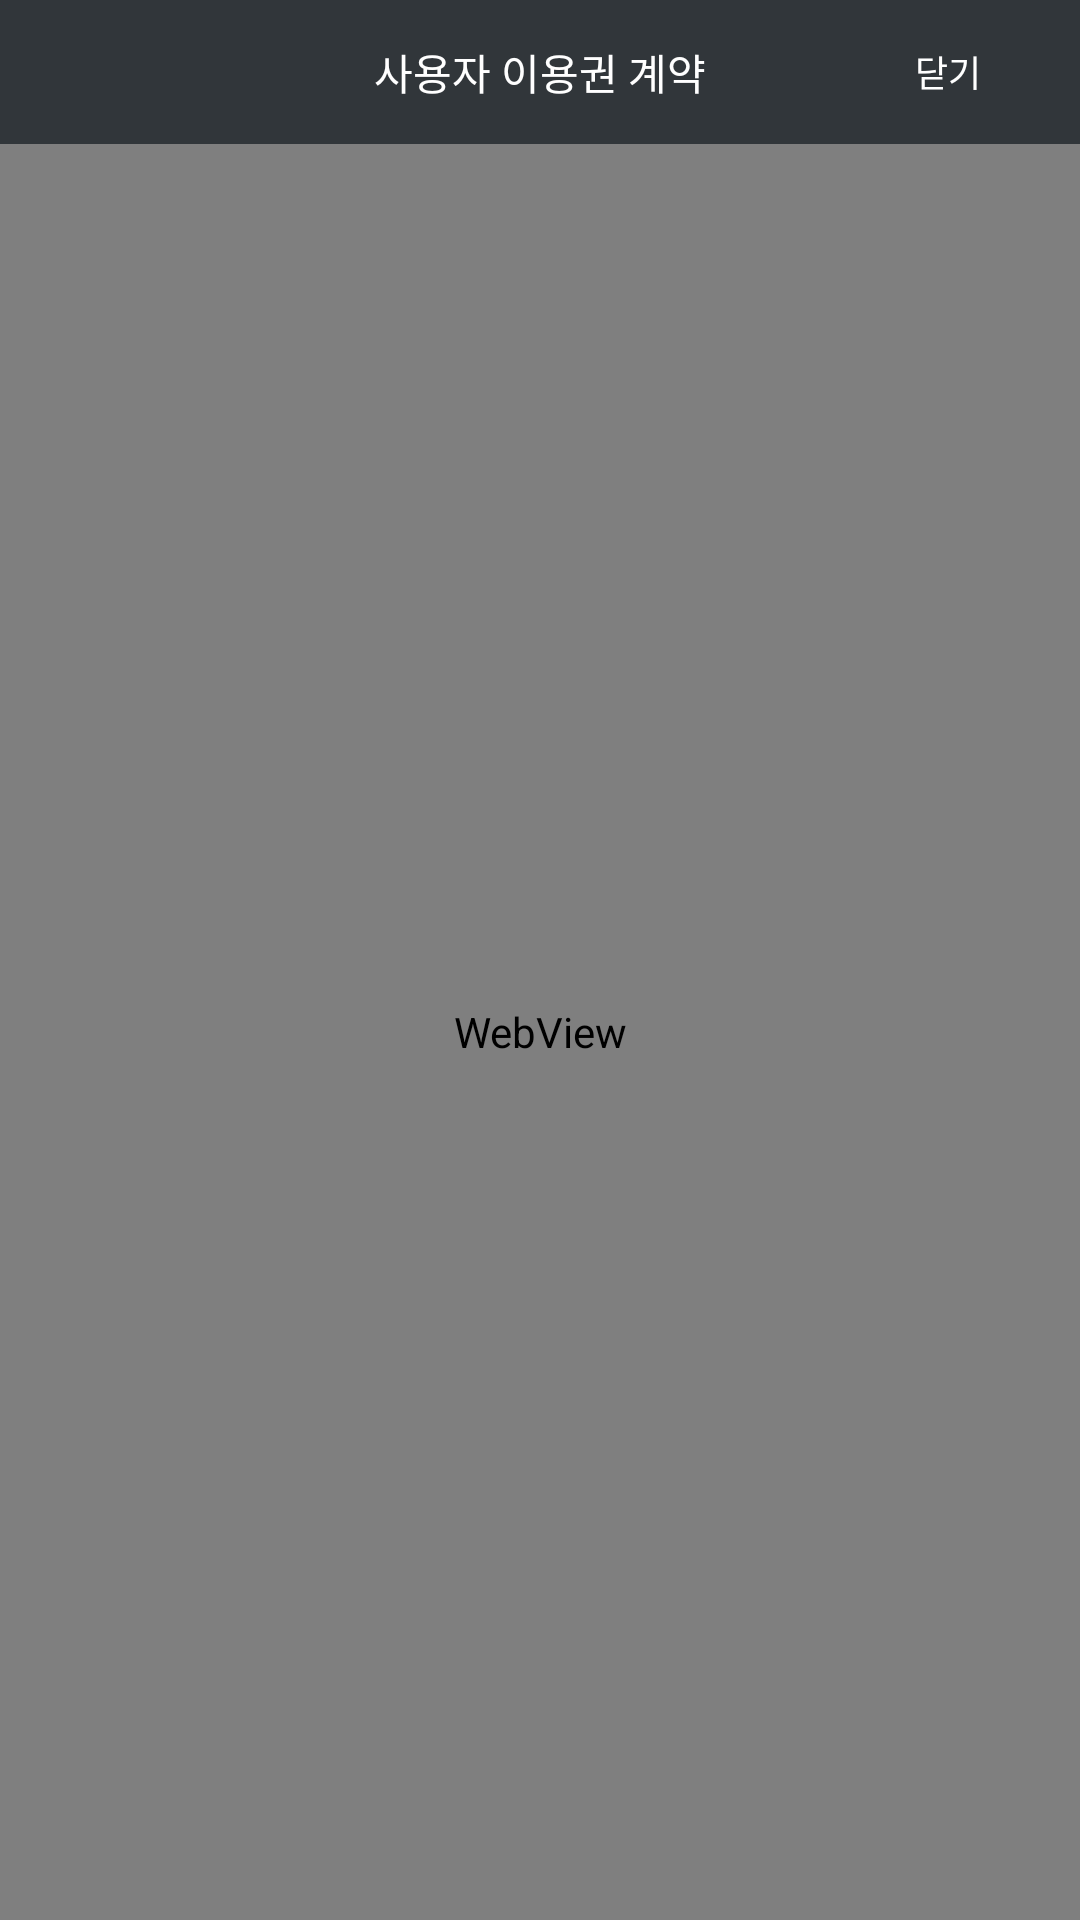

The Android layout XML behind this screen, and the referenced resources:
<!-- AndroidManifest.xml: activity theme SimpleBlack -->
<!-- res/layout/activity_agree.xml -->
<?xml version="1.0" encoding="utf-8"?>
<LinearLayout xmlns:android="http://schemas.android.com/apk/res/android"
    xmlns:tools="http://schemas.android.com/tools"
    android:layout_width="match_parent"
    android:layout_height="match_parent"
    android:orientation="vertical"
    tools:context="com.dgu.lelab.bid.bidinfo.AgreeActivity">
    <FrameLayout
        android:layout_width="match_parent"
        android:layout_height="wrap_content"
        android:background="@color/colorPrimaryDark"
        >

        <android.support.v7.widget.AppCompatButton
            style="@style/Widget.AppCompat.Button.Borderless"
            android:id="@+id/bt_exit"
            android:layout_gravity="right"
            android:layout_width="wrap_content"
            android:layout_height="wrap_content"
            android:textColor="@color/white"
            android:textSize="@dimen/default_text"
            android:text="닫기"
            />

        <TextView
            android:layout_width="wrap_content"
            android:layout_height="wrap_content"
            android:text="사용자 이용권 계약"
            android:id="@+id/titleText"
            android:layout_gravity="center"
            android:textColor="@color/white" />

    </FrameLayout>

    <WebView
        android:id="@+id/agreeweb"
        android:layout_width="match_parent"
        android:layout_height="match_parent"/>
</LinearLayout>
<!-- resources referenced by this layout -->
<resources>
  <color name="colorPrimaryDark">#31363A</color>
  <color name="white">#FFFFFF</color>
  <dimen name="default_text">12dp</dimen>
  <style name="SimpleBlack" parent="AppBaseTheme">
          <item name="colorPrimary">@color/colorPrimary</item>
          <item name="colorPrimaryDark">@color/colorPrimaryDark</item>
          <item name="colorAccent">@color/jet</item>
          <item name="colorButtonNormal">@color/white</item>
          <item name="colorControlHighlight">@color/cool</item>
          <item name="android:windowBackground">@color/white</item>
          <item name="android:textColorHint">@color/white</item>
          <item name="colorControlNormal">@color/aluminum</item>
          <item name="colorControlActivated">@color/coral</item>
          <item name="android:textColorPrimary">@android:color/white</item>
          <item name="android:textColor">@color/jet</item>
          <item name="windowActionBar">false</item>
          <item name="windowNoTitle">true</item>
      </style>
  <style name="AppBaseTheme" parent="@style/Theme.AppCompat.Light">
      </style>
  <color name="colorPrimary">#333333</color>
  <color name="jet">#222222</color>
  <color name="cool">#3f93e4</color>
  <color name="aluminum">#999999</color>
  <color name="coral">#2484E8</color>
</resources>
